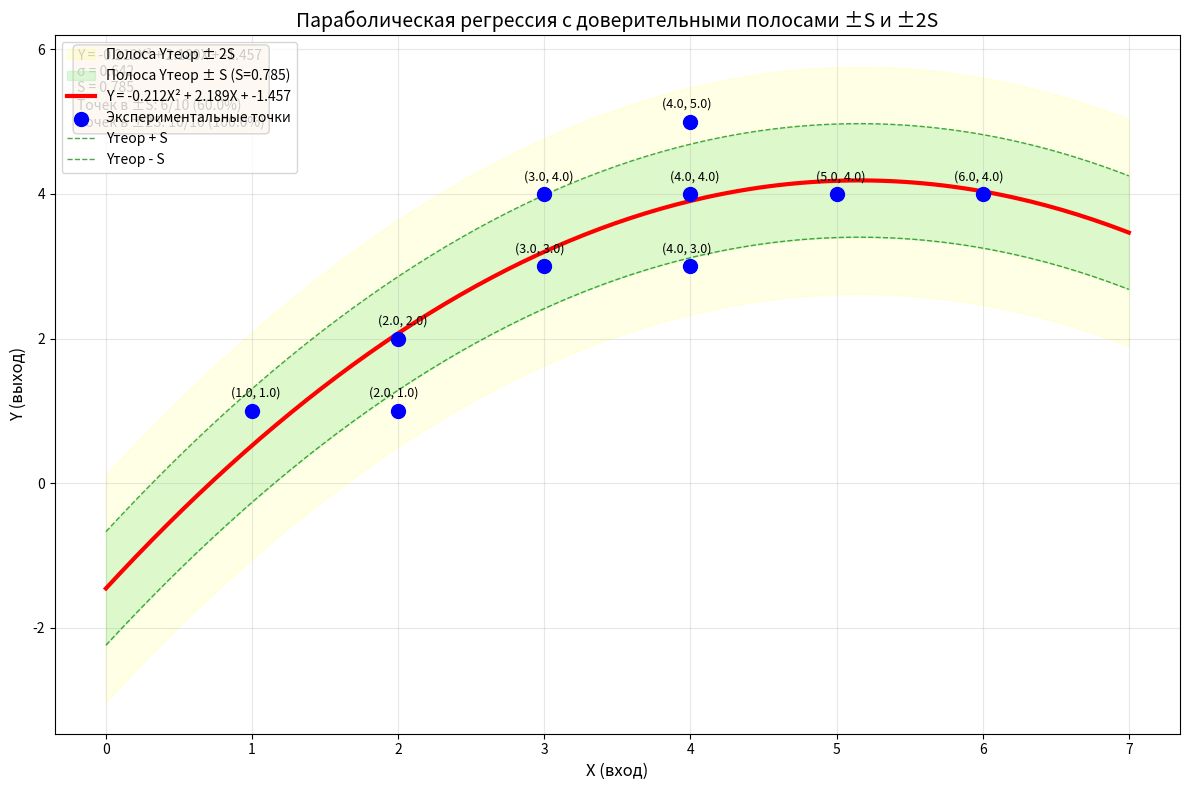

Reproduce this figure in Python.
import numpy as np
import matplotlib.pyplot as plt


def parabolic_regression_analysis():
    """
    Анализ параболической регрессии по 10 точкам данных - СТРОГАЯ СТРУКТУРА
    """
    print("=" * 80)
    print("АНАЛИЗ ПАРАБОЛИЧЕСКОЙ РЕГРЕССИИ - ПО МЕТОДИКЕ ИЗ ЛЕКЦИИ")
    print("=" * 80)

    # 1. Ввод данных
    print("\n1. ВХОДНЫЕ ДАННЫЕ")
    print("-" * 80)

    X = np.array([1, 2, 2, 3, 3, 4, 4, 4, 5, 6], dtype=float)
    Y = np.array([1, 1, 2, 3, 4, 3, 4, 5, 4, 4], dtype=float)

    n = len(X)
    print(f"X = {X}")
    print(f"Y = {Y}")
    print(f"n = {n} (количество экспериментальных точек)")

    # 2. Вывод системы уравнений в общем виде
    print("\n2. ВЫВОД СИСТЕМЫ УРАВНЕНИЙ В ОБЩЕМ ВИДЕ")
    print("-" * 80)

    print("\nФункция суммарной ошибки:")
    print("F(A₀, A₁, A₂) = Σ(Yᵢ - A₀ - A₁·Xᵢ - A₂·Xᵢ²)²")

    print("\nУсловия минимума (частные производные):")
    print("∂F/∂A₀ = -2 Σ(Yᵢ - A₀ - A₁·Xᵢ - A₂·Xᵢ²) = 0")
    print("∂F/∂A₁ = -2 Σ[Xᵢ·(Yᵢ - A₀ - A₁·Xᵢ - A₂·Xᵢ²)] = 0")
    print("∂F/∂A₂ = -2 Σ[Xᵢ²·(Yᵢ - A₀ - A₁·Xᵢ - A₂·Xᵢ²)] = 0")

    print("\nПосле деления на -2 и раскрытия сумм:")
    print("ΣYᵢ = n·A₀ + A₁·ΣXᵢ + A₂·ΣXᵢ²")
    print("ΣXᵢYᵢ = A₀·ΣXᵢ + A₁·ΣXᵢ² + A₂·ΣXᵢ³")
    print("ΣXᵢ²Yᵢ = A₀·ΣXᵢ² + A₁·ΣXᵢ³ + A₂·ΣXᵢ⁴")

    print("\nСистема нормальных уравнений:")
    print("⎧ n·A₀ + ΣX·A₁ + ΣX²·A₂ = ΣY")
    print("⎪ ΣX·A₀ + ΣX²·A₁ + ΣX³·A₂ = ΣXY")
    print("⎩ ΣX²·A₀ + ΣX³·A₁ + ΣX⁴·A₂ = ΣX²Y")

    # 3. Вывод определителей в общем виде (по Крамеру)
    print("\n3. РЕШЕНИЕ СИСТЕМЫ В ОБЩЕМ ВИДЕ (ОПРЕДЕЛИТЕЛИ ПО КРАМЕРУ)")
    print("-" * 80)

    print("\nМатричная форма системы:")
    print("⎡ n      ΣX     ΣX² ⎤ ⎡ A₀ ⎤   ⎡ ΣY   ⎤")
    print("⎢ ΣX     ΣX²    ΣX³ ⎥ ⎢ A₁ ⎥ = ⎢ ΣXY  ⎥")
    print("⎣ ΣX²    ΣX³    ΣX⁴ ⎦ ⎣ A₂ ⎦   ⎣ ΣX²Y ⎦")

    print("\nГлавный определитель (Δ):")
    print("Δ = det ⎡ n      ΣX     ΣX² ⎤")
    print("        ⎢ ΣX     ΣX²    ΣX³ ⎥")
    print("        ⎣ ΣX²    ΣX³    ΣX⁴ ⎦")

    print("\nРаскрытие определителя Δ:")
    print("Δ = n·(ΣX²·ΣX⁴ - (ΣX³)²)")
    print("  - ΣX·(ΣX·ΣX⁴ - ΣX²·ΣX³)")
    print("  + ΣX²·(ΣX·ΣX³ - (ΣX²)²)")

    print("\nОпределитель для A₀ (Δ₀) — замена 1-го столбца на [ΣY, ΣXY, ΣX²Y]ᵀ:")
    print("Δ₀ = ΣY·(ΣX²·ΣX⁴ - (ΣX³)²)")
    print("    - ΣX·(ΣXY·ΣX⁴ - ΣX²Y·ΣX³)")
    print("    + ΣX²·(ΣXY·ΣX³ - ΣX²Y·ΣX²)")

    print("\nОпределитель для A₁ (Δ₁) — замена 2-го столбца:")
    print("Δ₁ = n·(ΣXY·ΣX⁴ - ΣX²Y·ΣX³)")
    print("    - ΣY·(ΣX·ΣX⁴ - ΣX²·ΣX³)")
    print("    + ΣX²·(ΣX·ΣX²Y - ΣX²·ΣXY)")

    print("\nОпределитель для A₂ (Δ₂) — замена 3-го столбца:")
    print("Δ₂ = n·(ΣX²·ΣX²Y - ΣX³·ΣXY)")
    print("    - ΣX·(ΣX·ΣX²Y - ΣX²·ΣXY)")
    print("    + ΣY·(ΣX·ΣX³ - (ΣX²)²)")

    print("\nФормулы коэффициентов:")
    print("A₀ = Δ₀ / Δ")
    print("A₁ = Δ₁ / Δ")
    print("A₂ = Δ₂ / Δ")

    # 4. Таблица расчётов
    print("\n4. ТАБЛИЦА РАСЧЕТОВ")
    print("-" * 80)
    print(" i |   Xᵢ   |   Yᵢ   |   Xᵢ²   |   Xᵢ³   |   Xᵢ⁴   |   Xᵢ·Yᵢ   |   Xᵢ²·Yᵢ")
    print("-" * 70)

    sum_X, sum_Y, sum_X2, sum_X3, sum_X4, sum_XY, sum_X2Y = 0, 0, 0, 0, 0, 0, 0

    for i in range(n):
        xi = X[i]
        yi = Y[i]
        xi2 = xi ** 2
        xi3 = xi ** 3
        xi4 = xi ** 4
        xiyi = xi * yi
        xi2yi = xi2 * yi

        sum_X += xi
        sum_Y += yi
        sum_X2 += xi2
        sum_X3 += xi3
        sum_X4 += xi4
        sum_XY += xiyi
        sum_X2Y += xi2yi

        print(f"{i + 1:2d} | {xi:6.1f} | {yi:6.1f} | {xi2:7.1f} | {xi3:7.1f} | {xi4:7.1f} | {xiyi:9.1f} | {xi2yi:9.1f}")

    print("-" * 70)
    print(f" Σ | {sum_X:6.1f} | {sum_Y:6.1f} | {sum_X2:7.1f} | {sum_X3:7.1f} | {sum_X4:7.1f} | {sum_XY:9.1f} | {sum_X2Y:9.1f}")

    # 5. Численное решение системы
    print("\n5. ЧИСЛЕННОЕ РЕШЕНИЕ СИСТЕМЫ")
    print("-" * 80)

    M = np.array([
        [n,      sum_X,   sum_X2],
        [sum_X,  sum_X2,  sum_X3],
        [sum_X2, sum_X3,  sum_X4]
    ], dtype=float)

    B = np.array([sum_Y, sum_XY, sum_X2Y], dtype=float)

    print("\nМатрица системы M:")
    print(M)
    print("\nВектор правой части B:")
    print(B)

    try:
        A = np.linalg.solve(M, B)
        A0, A1, A2 = A
    except np.linalg.LinAlgError:
        print("Ошибка: система вырождена!")
        return

    print(f"\nРешение системы:")
    print(f"A₀ = {A0:.6f}")
    print(f"A₁ = {A1:.6f}")
    print(f"A₂ = {A2:.6f}")

    print(f"\nУравнение параболической регрессии:")
    print(f"Y = {A2:.6f}·X² + {A1:.6f}·X + {A0:.6f}")

    # 6. Расчёт ошибок и стандартного отклонения
    print("\n6. РАСЧЕТ ОШИБОК И СТАНДАРТНОГО ОТКЛОНЕНИЯ")
    print("-" * 80)

    Y_theor = A2 * X**2 + A1 * X + A0
    E = Y - Y_theor
    E2 = E ** 2

    print("\nТаблица расчетов ошибок:")
    print(" i |   Xᵢ   |   Yᵢ   |  Yᵢтеор  |   Eᵢ = Yᵢ-Yᵢтеор   |   Eᵢ²   ")
    print("-" * 70)

    for i in range(n):
        print(f"{i + 1:2d} | {X[i]:6.1f} | {Y[i]:6.1f} | {Y_theor[i]:8.4f} | {E[i]:18.6f} | {E2[i]:9.6f}")

    print("-" * 70)
    sum_E = np.sum(E)
    sum_E2 = np.sum(E2)
    print(f" Σ | {' ':6} | {' ':6} | {' ':8} | {sum_E:18.6f} | {sum_E2:9.6f}")

    print(f"\nСуммарная ошибка F = ΣEᵢ² = {sum_E2:.6f}")

    sigma = np.sqrt(sum_E2 / n)
    print(f"\nСтандартное отклонение:")
    print(f"σ = √(F/n) = √({sum_E2:.6f}/{n}) = √{sum_E2 / n:.6f} = {sigma:.6f}")

    # 7. Расчёт ширины полосы S
    print("\n7. РАСЧЕТ ШИРИНЫ ПОЛОСЫ S")
    print("-" * 80)

    X_mid = (np.min(X) + np.max(X)) / 2
    dY_dX_mid = A1 + 2 * A2 * X_mid
    angle_rad = np.arctan(dY_dX_mid)
    angle_deg = np.degrees(angle_rad)
    beta = 90 - angle_deg
    beta_rad = np.radians(beta)
    sin_beta = np.sin(beta_rad)

    print(f"Расчёт угла наклона в середине диапазона X = {X_mid:.2f}:")
    print(f"dY/dX = A₁ + 2·A₂·X = {A1:.6f} + 2·{A2:.6f}·{X_mid:.2f} = {dY_dX_mid:.6f}")
    print(f"α = arctan(dY/dX) = arctan({dY_dX_mid:.6f}) = {angle_deg:.2f}°")
    print(f"β = 90° - α = {beta:.2f}°")
    print(f"sin(β) = {sin_beta:.6f}")

    S = sigma / sin_beta
    print(f"\nШирина полосы S:")
    print(f"S = σ/sin(β) = {sigma:.6f}/{sin_beta:.6f} = {S:.6f}")

    # 8. Доверительные границы
    print("\n8. ОПРЕДЕЛЕНИЕ ДОВЕРИТЕЛЬНЫХ ГРАНИЦ")
    print("-" * 80)

    Y_upper_S = Y_theor + S
    Y_lower_S = Y_theor - S
    Y_upper_2S = Y_theor + 2 * S
    Y_lower_2S = Y_theor - 2 * S

    print("\nДоверительные границы для каждой точки (полоса ±S):")
    print(" i |   Yᵢ   |  Yтеор  | Yтеор-S | Yтеор+S | В полосе?")
    print("-" * 65)

    points_in_S = 0
    for i in range(n):
        in_S = Y_lower_S[i] <= Y[i] <= Y_upper_S[i]
        if in_S:
            points_in_S += 1
        symbol = "✓" if in_S else "✗"
        print(f"{i + 1:2d} | {Y[i]:6.1f} | {Y_theor[i]:7.3f} | {Y_lower_S[i]:7.3f} | {Y_upper_S[i]:7.3f} |   {symbol}")

    points_in_2S = sum((Y >= Y_lower_2S) & (Y <= Y_upper_2S))

    # 9. Проверка гипотезы
    print("\n9. ПРОВЕРКА ГИПОТЕЗЫ")
    print("-" * 80)

    percentage_S = (points_in_S / n) * 100
    percentage_2S = (points_in_2S / n) * 100

    print(f"Точек в полосе Yтеор ± S: {points_in_S} из {n} = {percentage_S:.2f}%")
    print(f"Точек в полосе Yтеор ± 2S: {points_in_2S} из {n} = {percentage_2S:.2f}%")

    print(f"\nКритерии принятия гипотезы:")
    print("- Если ≥68.26% точек в полосе Yтеор ± S → гипотеза принимается")
    print("- Если ≥95.44% точек в полосе Yтеор ± 2S → дополнительная уверенность")

    print(f"\nРезультат:")
    if percentage_S >= 68.26:
        print(f"✓ {percentage_S:.2f}% ≥ 68.26% → ГИПОТЕЗА ПРИНЯТА")
    else:
        print(f"✗ {percentage_S:.2f}% < 68.26% → гипотеза отклонена")

    if percentage_S >= 68.26:
        if percentage_2S >= 95.44:
            print(f"✓ {percentage_2S:.2f}% ≥ 95.44% → высокая уверенность в результате")
        else:
            print(f"→ умеренная уверенность в результате")

    # 10. График
    print("\n10. ГРАФИЧЕСКОЕ ПРЕДСТАВЛЕНИЕ")
    print("-" * 80)

    plt.figure(figsize=(12, 8))

    x_line = np.linspace(min(X) - 1, max(X) + 1, 200)
    y_line = A2 * x_line**2 + A1 * x_line + A0
    y_upper_S_line = y_line + S
    y_lower_S_line = y_line - S
    y_upper_2S_line = y_line + 2 * S
    y_lower_2S_line = y_line - 2 * S

    plt.fill_between(x_line, y_lower_2S_line, y_upper_2S_line,
                     alpha=0.1, color='yellow', label='Полоса Yтеор ± 2S')
    plt.fill_between(x_line, y_lower_S_line, y_upper_S_line,
                     alpha=0.3, color='lightgreen', label=f'Полоса Yтеор ± S (S={S:.3f})')

    plt.plot(x_line, y_line, 'r-', linewidth=3, label=f'Y = {A2:.3f}X² + {A1:.3f}X + {A0:.3f}')
    plt.scatter(X, Y, color='blue', s=100, zorder=5, label='Экспериментальные точки')

    plt.plot(x_line, y_upper_S_line, 'g--', linewidth=1, alpha=0.7, label='Yтеор + S')
    plt.plot(x_line, y_lower_S_line, 'g--', linewidth=1, alpha=0.7, label='Yтеор - S')

    plt.xlabel('X (вход)', fontsize=12)
    plt.ylabel('Y (выход)', fontsize=12)
    plt.title('Параболическая регрессия с доверительными полосами ±S и ±2S', fontsize=14)
    plt.grid(True, alpha=0.3)
    plt.legend(loc='upper left')

    info_text = f'Y = {A2:.3f}X² + {A1:.3f}X + {A0:.3f}\n'
    info_text += f'σ = {sigma:.3f}\n'
    info_text += f'S = {S:.3f}\n'
    info_text += f'Точек в ±S: {points_in_S}/{n} ({percentage_S:.1f}%)\n'
    info_text += f'Точек в ±2S: {points_in_2S}/{n} ({percentage_2S:.1f}%)'

    plt.text(0.02, 0.98, info_text, transform=plt.gca().transAxes,
             fontsize=10, verticalalignment='top',
             bbox=dict(boxstyle='round', facecolor='wheat', alpha=0.8))

    for i, (x, y) in enumerate(zip(X, Y)):
        offset_x = 0.2 if i % 2 == 0 else -0.2
        plt.annotate(f'({x}, {y})', (x, y), textcoords="offset points",
                     xytext=(offset_x * 15, 10), ha='center', fontsize=9)

    plt.tight_layout()
    plt.show()

    # 11. Итоговый вывод
    print("\n" + "=" * 80)
    print("ИТОГОВЫЙ ВЫВОД")
    print("=" * 80)

    print(f"\n1. Уравнение параболической регрессии:")
    print(f"   Y = {A2:.4f}·X² + {A1:.4f}·X + {A0:.4f}")

    print(f"\n2. Результаты расчёта:")
    print(f"   A₀ = {A0:.4f}")
    print(f"   A₁ = {A1:.4f}")
    print(f"   A₂ = {A2:.4f}")
    print(f"   F = ΣE² = {sum_E2:.4f}")
    print(f"   σ = √(F/n) = {sigma:.4f}")
    print(f"   S = σ/sin(β) = {S:.4f}")

    print(f"\n3. Проверка гипотезы о параболической модели:")
    print(f"   Точек в полосе Yтеор ± S: {points_in_S}/{n} ({percentage_S:.2f}%)")

    if percentage_S >= 68.26:
        print(f"   ✓ Гипотеза принята (параболическая модель адекватна)")
        print(f"   ✓ Точек в полосе Yтеор ± 2S: {points_in_2S}/{n} ({percentage_2S:.2f}%)")
        if percentage_2S >= 95.44:
            print(f"   ✓ Высокая уверенность в модели")
    else:
        print(f"   ✗ Гипотеза отклонена (возможно, нужна другая модель)")

    return {
        'A0': A0, 'A1': A1, 'A2': A2,
        'sigma': sigma, 'S': S,
        'points_in_S': points_in_S, 'points_in_2S': points_in_2S,
        'percentage_S': percentage_S, 'percentage_2S': percentage_2S
    }


# Запуск анализа
if __name__ == "__main__":
    results = parabolic_regression_analysis()

    print("\n" + "=" * 80)
    print("ПРИМЕР ПРОГНОЗИРОВАНИЯ")
    print("=" * 80)

    print(f"\nИспользуем модель для прогноза:")
    print(f"Модель: Y = {results['A2']:.4f}·X² + {results['A1']:.4f}·X + {results['A0']:.4f}")

    print("\nПрогноз с доверительными интервалами:")
    print(" X  |  Yпрогноз  |  Доверительный интервал (±S)")
    print("-" * 55)

    for x in [0, 5, 11, 15, 20]:
        y_pred = results['A2'] * x**2 + results['A1'] * x + results['A0']
        y_lower = y_pred - results['S']
        y_upper = y_pred + results['S']
        print(f"{x:3.0f} | {y_pred:10.4f} | [{y_lower:7.4f}, {y_upper:7.4f}]")